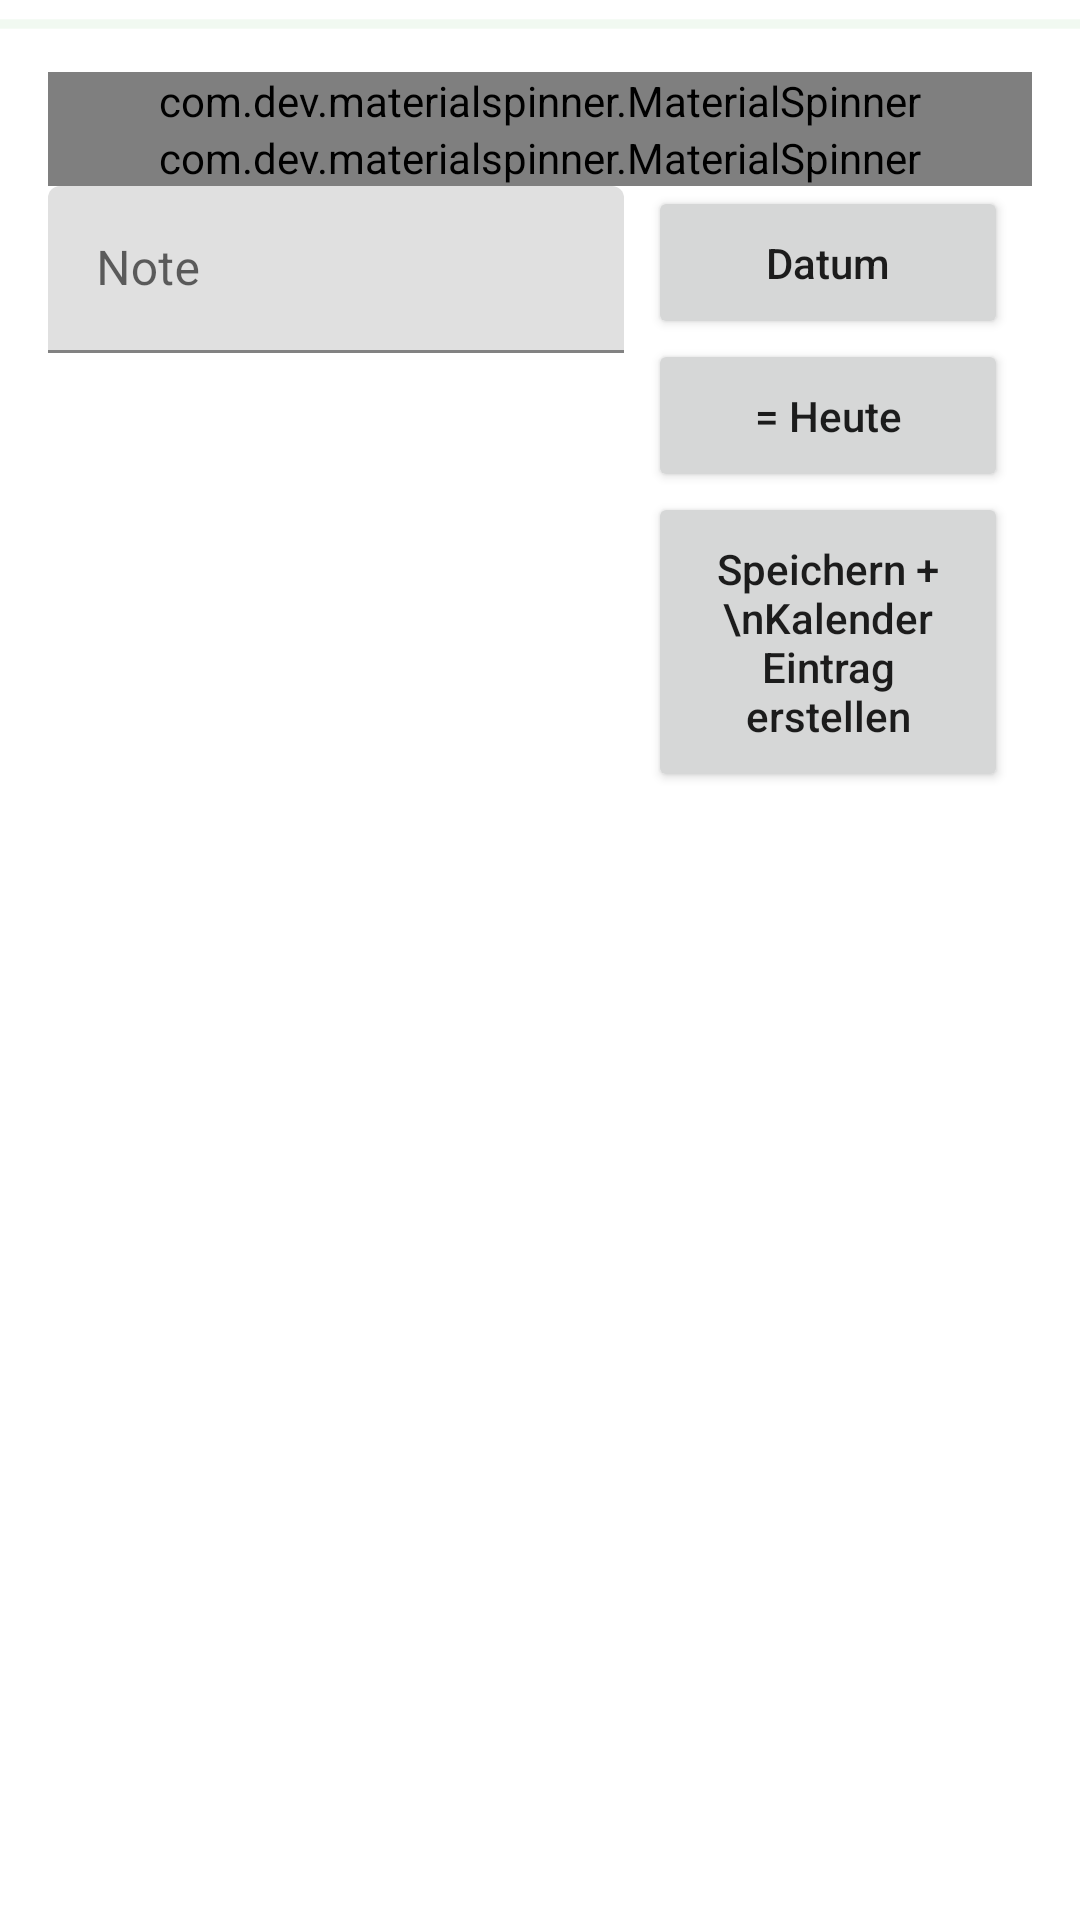

Here is an Android app screen rendered from its layout file. Give the layout XML and the strings, colors and styles it references.
<!-- AndroidManifest.xml: application theme AppTheme -->
<!-- res/layout/activity_add_edit_exam.xml -->
<?xml version="1.0" encoding="utf-8"?>
<LinearLayout xmlns:android="http://schemas.android.com/apk/res/android"
    xmlns:tools="http://schemas.android.com/tools"
    android:layout_width="match_parent"
    android:layout_height="wrap_content"
    android:orientation="vertical"
    tools:context=".fragments.main.ActivityAddEditExam">


    <ProgressBar
        android:id="@+id/pb_exam"
        android:layout_width="match_parent"
        android:layout_height="wrap_content"
        style="@style/Widget.AppCompat.ProgressBar.Horizontal"
        android:indeterminate="true"
        android:visibility="visible"
        tools:visibility="visible" />

    <LinearLayout
        android:layout_width="match_parent"
        android:layout_height="wrap_content"
        android:orientation="vertical"
        android:paddingLeft="16dp"
        android:paddingRight="16dp"
        android:paddingTop="8dp">


        <com.dev.materialspinner.MaterialSpinner
            android:id="@+id/sp_exam_sid"
            android:layout_width="match_parent"
            android:layout_height="wrap_content"
            android:paddingLeft="8dp"
            android:paddingRight="8dp"
            android:tooltipText="Subject" />


        <com.dev.materialspinner.MaterialSpinner
            android:id="@+id/sp_exam_etid"
            android:layout_width="match_parent"
            android:layout_height="wrap_content"
            android:paddingLeft="8dp"
            android:paddingRight="8dp"
            android:tooltipText="Examtype" />

        <LinearLayout
            android:layout_width="match_parent"
            android:layout_height="match_parent"
            android:orientation="horizontal"
            android:weightSum="10"
            android:baselineAligned="false">


            <com.google.android.material.textfield.TextInputLayout
                android:id="@+id/til_exam_grade"
                android:layout_width="wrap_content"
                android:layout_height="match_parent"
                android:layout_weight="5">

                <com.google.android.material.textfield.TextInputEditText
                    android:id="@+id/tiet_exam_grade"
                    android:layout_width="match_parent"
                    android:layout_height="wrap_content"
                    android:hint="Note"
                    android:inputType="number"
                    android:maxLength="4" />
            </com.google.android.material.textfield.TextInputLayout>


            <LinearLayout
                android:layout_width="0dp"
                android:layout_height="wrap_content"
                android:orientation="vertical"
                android:layout_weight="5">

                <Button
                    android:id="@+id/btn_exam_date"
                    android:layout_width="match_parent"
                    android:layout_height="wrap_content"
                    android:text="Datum"
                    android:textAllCaps="false"
                    android:layout_gravity="center"
                    android:paddingTop="16dp"
                    android:paddingBottom="16dp"
                    android:layout_marginLeft="8dp"
                    android:layout_marginRight="8dp" />


                <Button
                    android:id="@+id/btn_exam_date_today"
                    android:layout_width="match_parent"
                    android:layout_height="match_parent"
                    android:text="= Heute"
                    android:textAllCaps="false"
                    android:layout_gravity="center"
                    android:paddingTop="16dp"
                    android:paddingBottom="16dp"
                    android:layout_marginLeft="8dp"
                    android:layout_marginRight="8dp" />

                <Button
                    android:id="@+id/btn_exam_create_calendar"
                    android:layout_width="match_parent"
                    android:layout_height="match_parent"
                    android:text="Speichern + \nKalender Eintrag erstellen"
                    android:textAllCaps="false"
                    android:layout_gravity="center"
                    android:paddingTop="16dp"
                    android:paddingBottom="16dp"
                    android:layout_marginLeft="8dp"
                    android:layout_marginRight="8dp" />

            </LinearLayout>


        </LinearLayout>
    </LinearLayout>

</LinearLayout>
<!-- resources referenced by this layout -->
<resources>
  <style name="AppTheme" parent="Theme.MaterialComponents.DayNight.DarkActionBar">
          
          <item name="colorPrimary">@color/colorPrimary</item>
          <item name="colorPrimaryDark">@color/colorPrimaryDark</item>
          <item name="colorAccent">@color/colorAccent</item>
          <item name="android:forceDarkAllowed">true</item>
      </style>
  <color name="colorPrimary">#525d60</color>
  <color name="colorPrimaryDark">#293436</color>
  <color name="colorAccent">#c8e6c9</color>
</resources>
